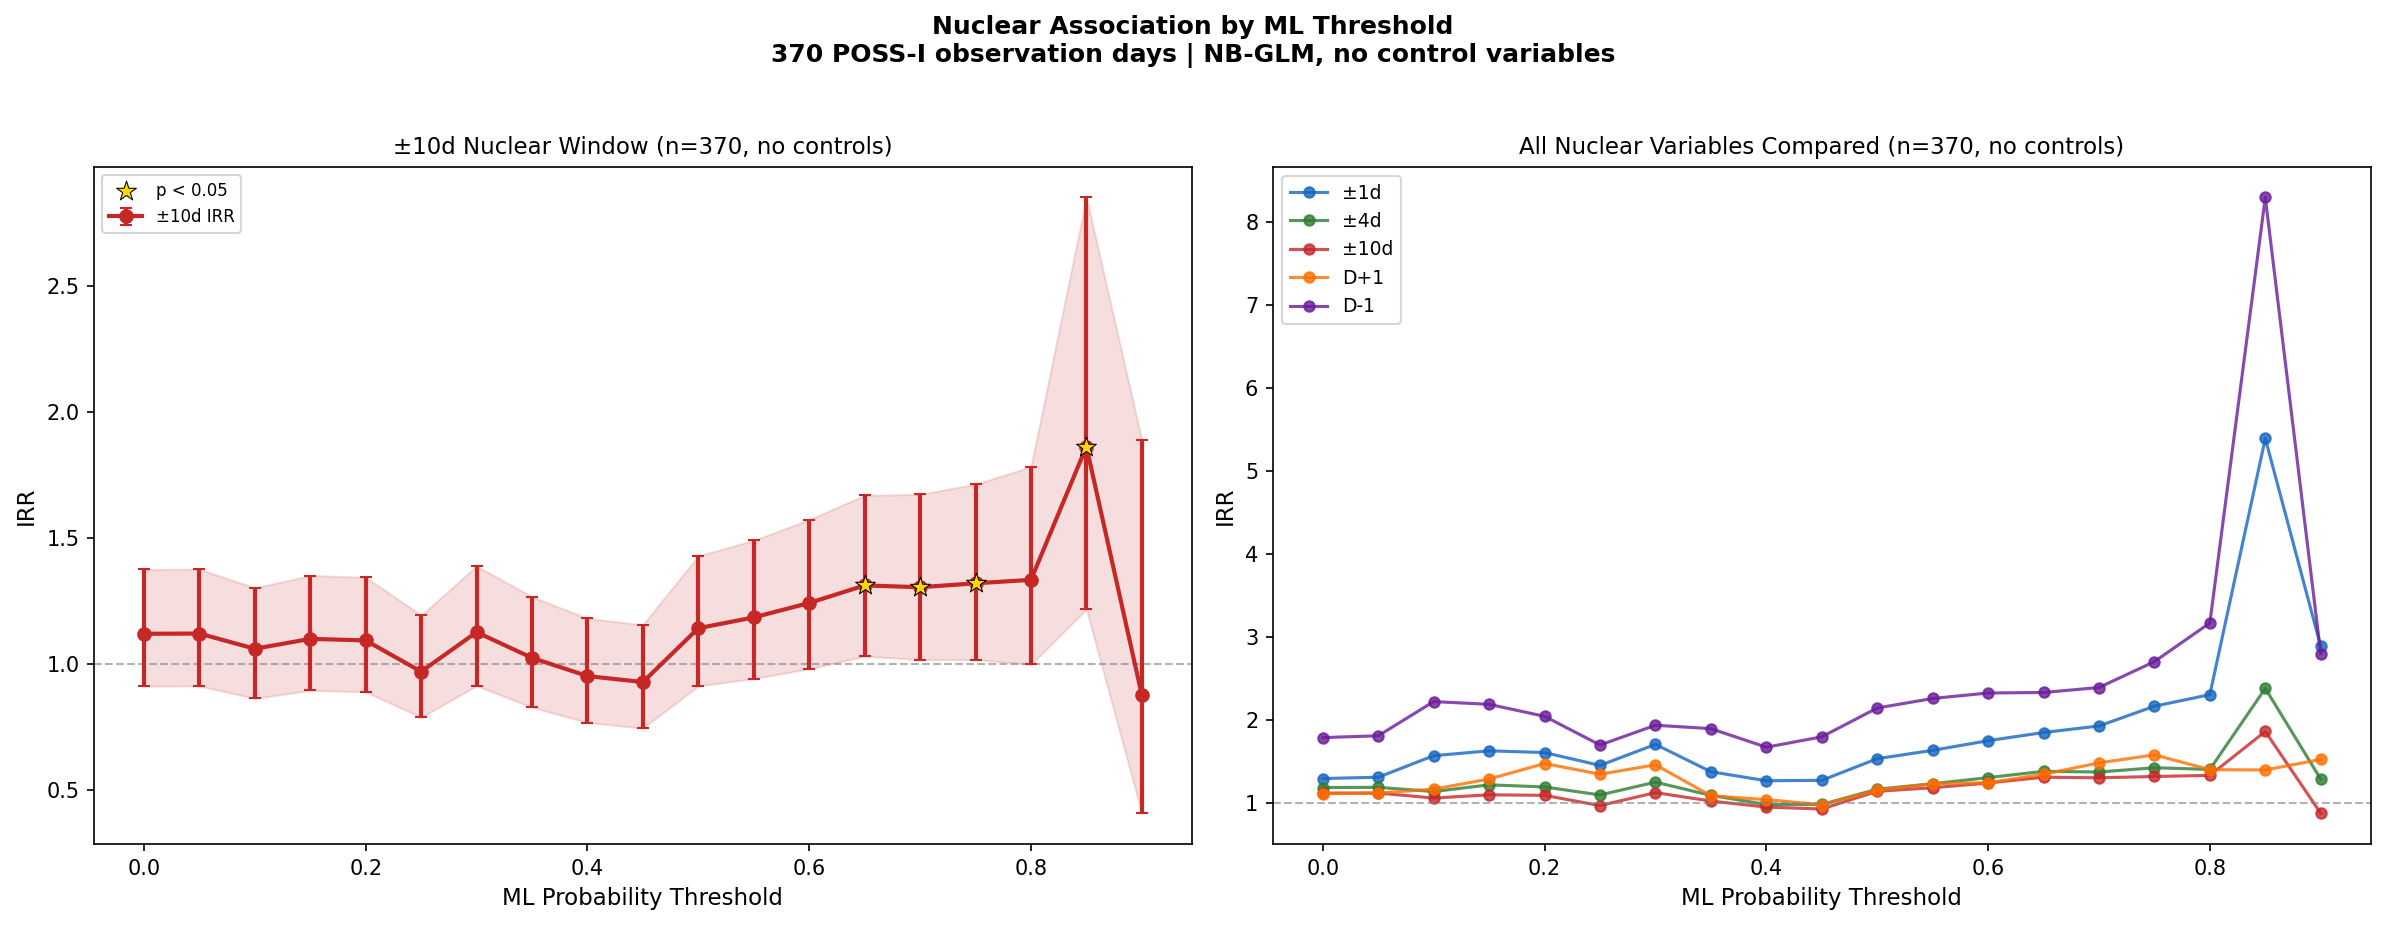

Values plotted in this chart, from the file beside it:
threshold, n_retained, irr_window_pm10, ci_lower_window_pm10, ci_upper_window_pm10, p_window_pm10, irr_window_pm4, ci_lower_window_pm4, ci_upper_window_pm4, p_window_pm4, irr_window_pm1, ci_lower_window_pm1, ci_upper_window_pm1, p_window_pm1, irr_d_plus_1, ci_lower_d_plus_1, ci_upper_d_plus_1, p_d_plus_1, irr_d_minus_1, ci_lower_d_minus_1, ci_upper_d_minus_1, p_d_minus_1
0.0, 107875, 1.12, 0.9122, 1.376, 0.2786, 1.188, 0.9545, 1.478, 0.123, 1.296, 0.9769, 1.72, 0.07215, 1.113, 0.7467, 1.659, 0.5989, 1.79, 1.14, 2.81, 0.01146
0.05, 105082, 1.121, 0.9128, 1.377, 0.2759, 1.19, 0.9563, 1.48, 0.119, 1.312, 0.9888, 1.74, 0.05985, 1.121, 0.7521, 1.672, 0.5742, 1.812, 1.154, 2.845, 0.009814
0.1, 65177, 1.061, 0.8636, 1.303, 0.5743, 1.139, 0.9154, 1.418, 0.2427, 1.572, 1.184, 2.086, 0.001734, 1.168, 0.7832, 1.742, 0.4462, 2.224, 1.416, 3.492, 0.0005185
0.15, 52376, 1.1, 0.8954, 1.351, 0.364, 1.22, 0.9802, 1.519, 0.07486, 1.63, 1.228, 2.164, 0.000714, 1.291, 0.8652, 1.925, 0.2111, 2.191, 1.395, 3.441, 0.0006638
0.2, 23991, 1.094, 0.8894, 1.345, 0.3958, 1.195, 0.9588, 1.488, 0.1131, 1.609, 1.211, 2.138, 0.001028, 1.477, 0.989, 2.206, 0.05665, 2.046, 1.301, 3.217, 0.001938
0.25, 15136, 0.9699, 0.788, 1.194, 0.7731, 1.098, 0.8804, 1.369, 0.4069, 1.454, 1.094, 1.934, 0.01003, 1.348, 0.9011, 2.016, 0.1463, 1.7, 1.08, 2.678, 0.02202
0.3, 9187, 1.127, 0.9137, 1.389, 0.2647, 1.253, 1.003, 1.565, 0.04709, 1.708, 1.282, 2.275, 0.000252, 1.462, 0.9751, 2.192, 0.06607, 1.939, 1.229, 3.059, 0.00445
0.35, 5166, 1.024, 0.8282, 1.267, 0.8239, 1.093, 0.8714, 1.37, 0.4431, 1.378, 1.03, 1.844, 0.03071, 1.088, 0.7204, 1.644, 0.6873, 1.897, 1.197, 3.007, 0.006412
0.4, 3767, 0.9522, 0.7675, 1.181, 0.6564, 0.9834, 0.7817, 1.237, 0.8861, 1.269, 0.9453, 1.704, 0.1128, 1.042, 0.6854, 1.583, 0.8485, 1.674, 1.051, 2.666, 0.03017
0.45, 2800, 0.9285, 0.7457, 1.156, 0.507, 0.9834, 0.7789, 1.242, 0.8884, 1.274, 0.945, 1.718, 0.112, 0.9813, 0.6406, 1.503, 0.9307, 1.799, 1.125, 2.877, 0.01425
0.5, 2004, 1.142, 0.9128, 1.43, 0.2449, 1.167, 0.9203, 1.481, 0.202, 1.535, 1.134, 2.079, 0.005532, 1.154, 0.7486, 1.777, 0.5173, 2.147, 1.337, 3.447, 0.001571
0.55, 1551, 1.185, 0.9421, 1.491, 0.1468, 1.233, 0.9671, 1.572, 0.09097, 1.636, 1.203, 2.226, 0.00172, 1.234, 0.7951, 1.915, 0.3487, 2.261, 1.401, 3.65, 0.0008404
0.6, 1198, 1.242, 0.981, 1.573, 0.07167, 1.307, 1.019, 1.677, 0.03522, 1.753, 1.281, 2.398, 0.0004568, 1.245, 0.7938, 1.953, 0.3397, 2.327, 1.431, 3.784, 0.0006587
0.65, 1025, 1.312, 1.031, 1.67, 0.02725, 1.383, 1.073, 1.783, 0.01232, 1.851, 1.347, 2.544, 0.0001471, 1.348, 0.855, 2.124, 0.1988, 2.333, 1.427, 3.816, 0.0007345
0.7, 838, 1.305, 1.018, 1.674, 0.03598, 1.375, 1.058, 1.785, 0.0171, 1.93, 1.394, 2.67, 7.293326438448874e-05, 1.485, 0.9353, 2.358, 0.0937, 2.393, 1.452, 3.946, 0.0006241
0.75, 642, 1.321, 1.017, 1.714, 0.03672, 1.426, 1.085, 1.874, 0.01088, 2.168, 1.552, 3.028, 5.715344770678404e-06, 1.582, 0.982, 2.548, 0.05939, 2.705, 1.626, 4.501, 0.0001273
0.8, 397, 1.334, 0.9982, 1.783, 0.05144, 1.406, 1.039, 1.903, 0.02715, 2.308, 1.609, 3.31, 5.5620939601120885e-06, 1.403, 0.8264, 2.383, 0.2098, 3.172, 1.861, 5.404, 2.191946165710682e-05
0.85, 118, 1.864, 1.218, 2.853, 0.004153, 2.383, 1.556, 3.649, 6.549009950976708e-05, 5.397, 3.401, 8.564, 8.421896748518926e-13, 1.399, 0.6688, 2.928, 0.3723, 8.301, 4.571, 15.08, 3.625673669804467e-12
0.9, 29, 0.877, 0.4073, 1.888, 0.7373, 1.289, 0.5902, 2.815, 0.5242, 2.89, 1.278, 6.536, 0.01081, 1.527, 0.4331, 5.381, 0.5104, 2.8, 0.8887, 8.822, 0.07868
